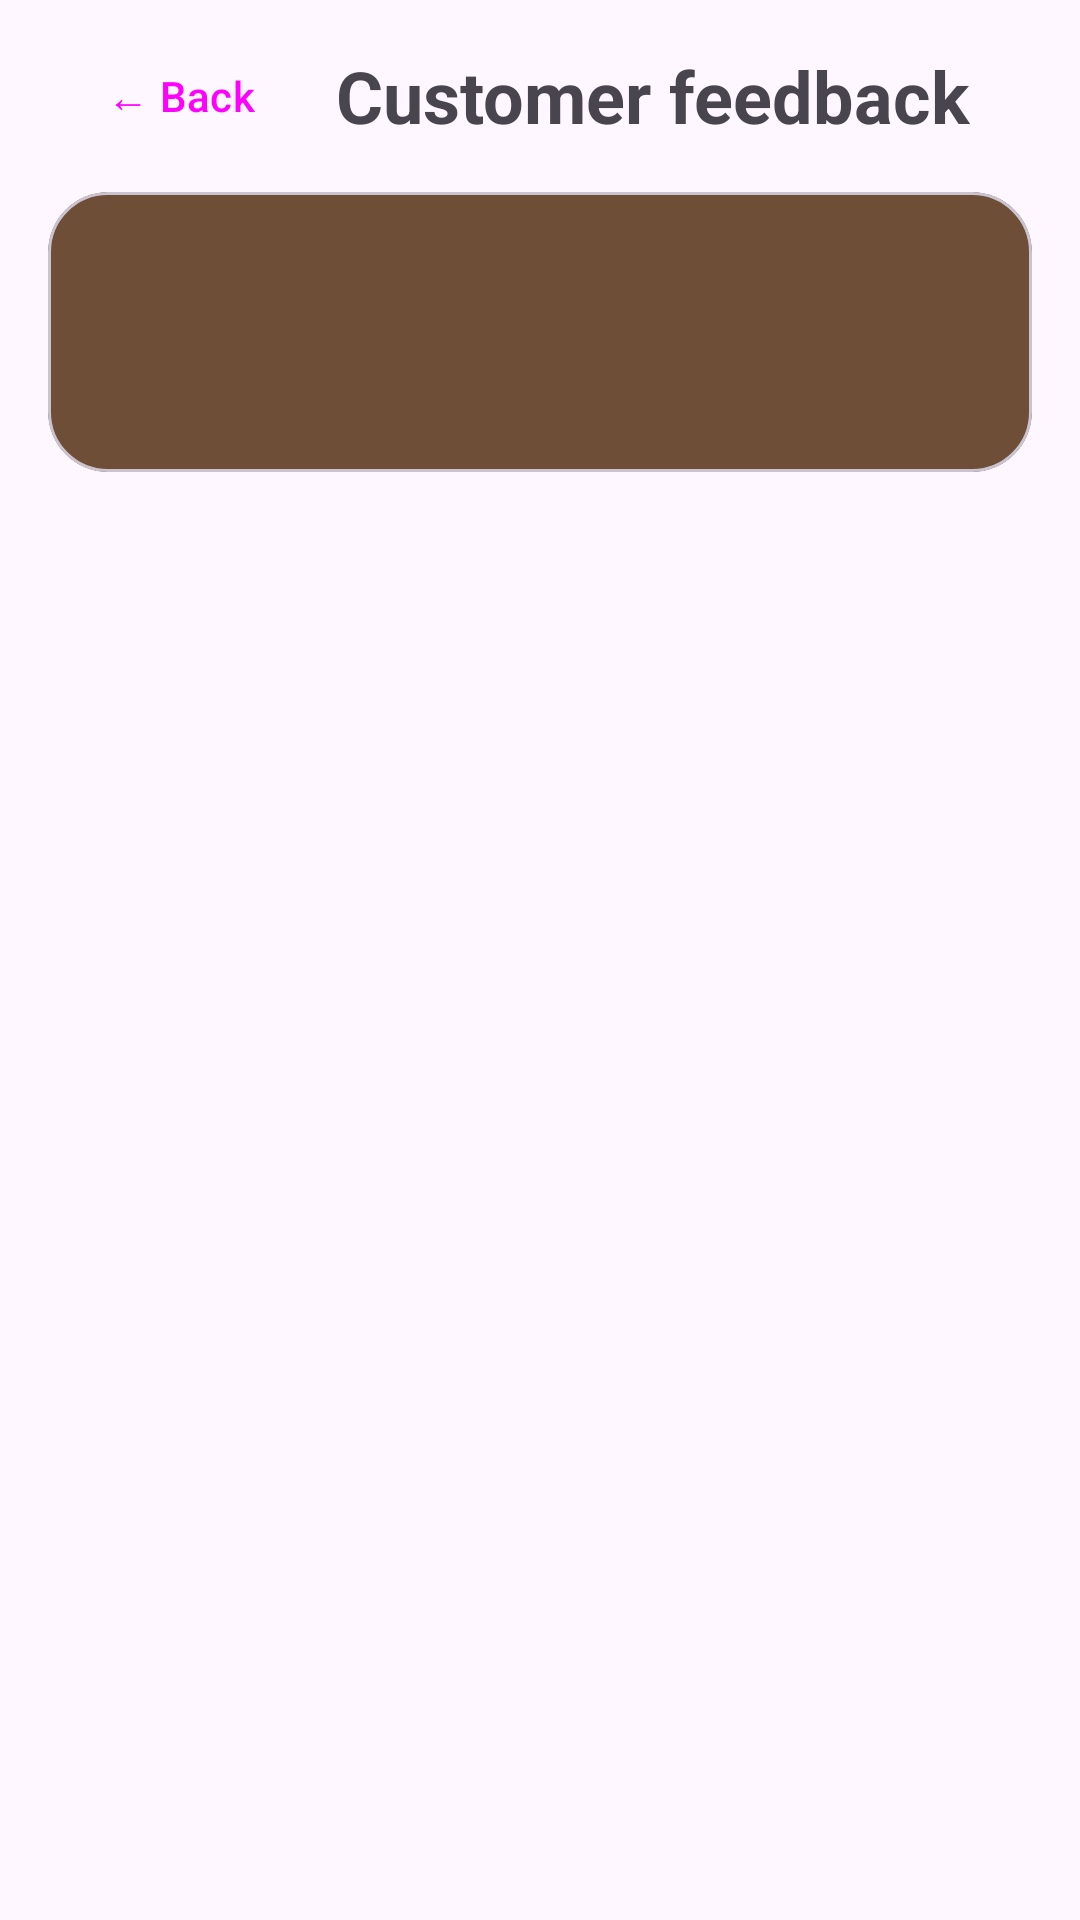

Android layout source for this screen:
<!-- AndroidManifest.xml: application theme Theme.SmartCafeAdmin -->
<!-- res/layout/activity_feedback.xml -->
<?xml version="1.0" encoding="utf-8"?>
<LinearLayout xmlns:android="http://schemas.android.com/apk/res/android"
    xmlns:app="http://schemas.android.com/apk/res-auto"
    android:id="@+id/main"
    android:layout_width="match_parent"
    android:layout_height="match_parent"
    android:orientation="vertical"
    android:paddingHorizontal="16dp"
    android:paddingTop="8dp">

    <LinearLayout
        android:layout_width="match_parent"
        android:layout_height="wrap_content"
        android:gravity="center_vertical"
        android:orientation="horizontal">

        <Button
            android:id="@+id/buttonBack"
            style="@style/Widget.Material3.Button.TextButton"
            android:layout_width="wrap_content"
            android:layout_height="wrap_content"
            android:text="← Back" />

        <TextView
            android:layout_width="wrap_content"
            android:layout_height="wrap_content"
            android:layout_marginStart="8dp"
            android:text="Customer feedback"
            android:textSize="24sp"
            android:textStyle="bold" />
    </LinearLayout>

    <com.google.android.material.card.MaterialCardView
        android:layout_width="match_parent"
        android:layout_height="wrap_content"
        android:layout_marginTop="8dp"
        app:cardBackgroundColor="#6F4E37"
        app:cardCornerRadius="20dp"
        app:cardElevation="0dp">

        <LinearLayout
            android:layout_width="match_parent"
            android:layout_height="wrap_content"
            android:gravity="center_vertical"
            android:orientation="horizontal"
            android:padding="20dp">

            <TextView
                android:id="@+id/textAverage"
                android:layout_width="wrap_content"
                android:layout_height="wrap_content"
                android:textColor="#FFFFFF"
                android:textSize="40sp"
                android:textStyle="bold" />

            <LinearLayout
                android:layout_width="wrap_content"
                android:layout_height="wrap_content"
                android:layout_marginStart="16dp"
                android:orientation="vertical">

                <TextView
                    android:id="@+id/textAverageStars"
                    android:layout_width="wrap_content"
                    android:layout_height="wrap_content"
                    android:textColor="#F3C77A"
                    android:textSize="22sp" />

                <TextView
                    android:id="@+id/textCount"
                    android:layout_width="wrap_content"
                    android:layout_height="wrap_content"
                    android:textColor="#E8DCCF" />
            </LinearLayout>
        </LinearLayout>
    </com.google.android.material.card.MaterialCardView>

    <HorizontalScrollView
        android:layout_width="match_parent"
        android:layout_height="wrap_content"
        android:layout_marginTop="8dp"
        android:scrollbars="none">

        <com.google.android.material.chip.ChipGroup
            android:id="@+id/chipGroupFilter"
            android:layout_width="wrap_content"
            android:layout_height="wrap_content"
            app:selectionRequired="true"
            app:singleLine="true"
            app:singleSelection="true" />
    </HorizontalScrollView>

    <TextView
        android:id="@+id/textEmpty"
        android:layout_width="match_parent"
        android:layout_height="wrap_content"
        android:gravity="center"
        android:padding="24dp"
        android:text="No feedback yet. Mark an order as Collected to receive simulated customer feedback."
        android:visibility="gone" />

    <androidx.recyclerview.widget.RecyclerView
        android:id="@+id/recyclerFeedback"
        android:layout_width="match_parent"
        android:layout_height="0dp"
        android:layout_weight="1"
        android:clipToPadding="false"
        android:paddingBottom="24dp" />

</LinearLayout>
<!-- resources referenced by this layout -->
<resources>
  <style name="Theme.SmartCafeAdmin" parent="Base.Theme.SmartCafeAdmin" />
  <style name="Base.Theme.SmartCafeAdmin" parent="Theme.Material3.DayNight.NoActionBar">
          
          
      </style>
</resources>
